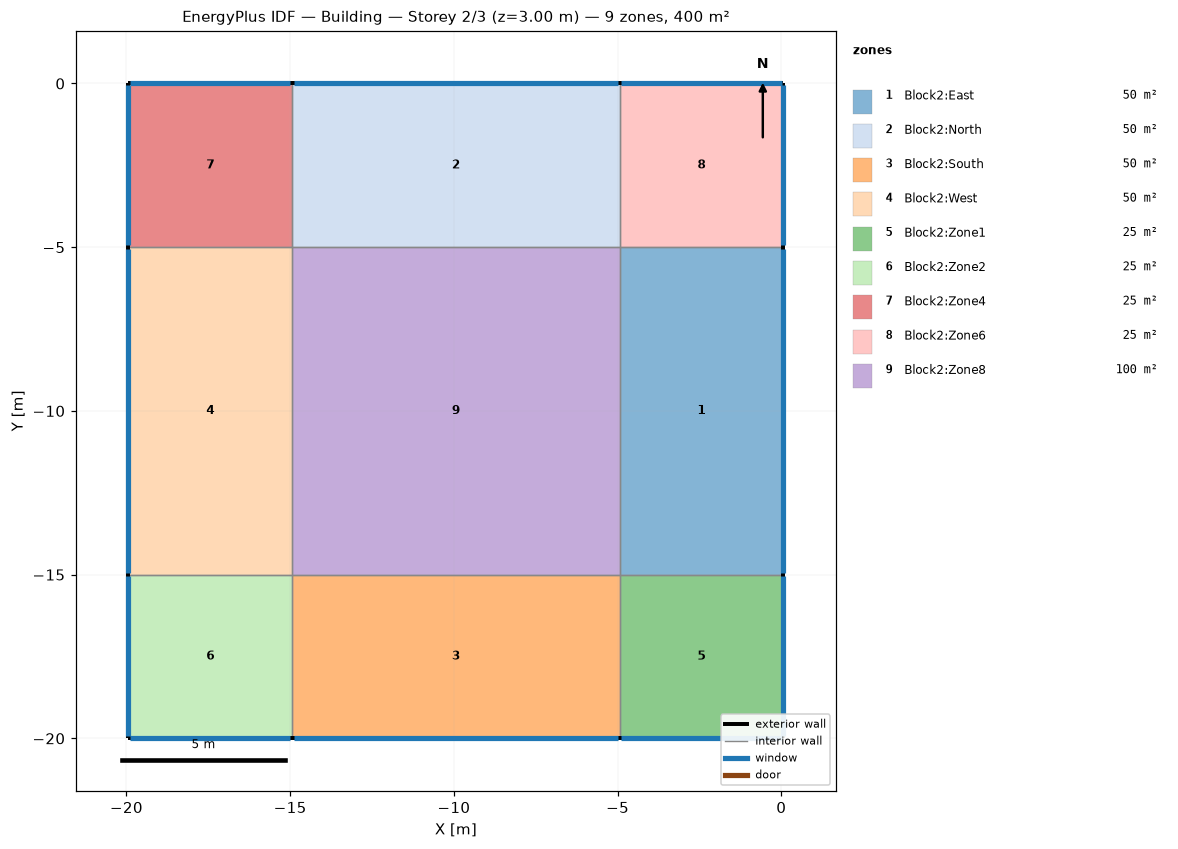
=== STOREY PLAN SPEC (per zone: floor XY polygon, exterior-wall plan segments, windows/doors) ===
zone 1: Block2:East  (50.0 m²)
  floor: (0.06, -15.00) (-4.94, -15.00) (-4.94, -5.00) (0.06, -5.00)
  exterior wall: (0.06, -15.00) – (0.06, -5.00)  [10.0 m]
    window: (0.06, -14.94) – (0.06, -5.05)  [15.0 m²]
  interior walls: 3
zone 2: Block2:North  (50.0 m²)
  floor: (-4.94, -5.00) (-14.94, -5.00) (-14.94, 0.00) (-4.94, 0.00)
  exterior wall: (-4.94, 0.00) – (-14.94, 0.00)  [10.0 m]
    window: (-4.99, 0.00) – (-14.88, 0.00)  [15.0 m²]
  interior walls: 3
zone 3: Block2:South  (50.0 m²)
  floor: (-4.94, -20.00) (-14.94, -20.00) (-14.94, -15.00) (-4.94, -15.00)
  exterior wall: (-14.94, -20.00) – (-4.94, -20.00)  [10.0 m]
    window: (-14.88, -20.00) – (-4.99, -20.00)  [15.0 m²]
  interior walls: 3
zone 4: Block2:West  (50.0 m²)
  floor: (-14.94, -15.00) (-19.94, -15.00) (-19.94, -5.00) (-14.94, -5.00)
  exterior wall: (-19.94, -5.00) – (-19.94, -15.00)  [10.0 m]
    window: (-19.94, -5.05) – (-19.94, -14.94)  [15.0 m²]
  interior walls: 3
zone 5: Block2:Zone1  (25.0 m²)
  floor: (0.06, -20.00) (-4.94, -20.00) (-4.94, -15.00) (0.06, -15.00)
  exterior wall: (0.06, -20.00) – (0.06, -15.00)  [5.0 m]
    window: (0.06, -19.94) – (0.06, -15.05)  [7.5 m²]
  exterior wall: (-4.94, -20.00) – (0.06, -20.00)  [5.0 m]
    window: (-4.88, -20.00) – (0.01, -20.00)  [7.5 m²]
  interior walls: 2
zone 6: Block2:Zone2  (25.0 m²)
  floor: (-14.94, -20.00) (-19.94, -20.00) (-19.94, -15.00) (-14.94, -15.00)
  exterior wall: (-19.94, -15.00) – (-19.94, -20.00)  [5.0 m]
    window: (-19.94, -15.05) – (-19.94, -19.94)  [7.5 m²]
  exterior wall: (-19.94, -20.00) – (-14.94, -20.00)  [5.0 m]
    window: (-19.88, -20.00) – (-14.99, -20.00)  [7.5 m²]
  interior walls: 2
zone 7: Block2:Zone4  (25.0 m²)
  floor: (-14.94, -5.00) (-19.94, -5.00) (-19.94, 0.00) (-14.94, 0.00)
  exterior wall: (-14.94, 0.00) – (-19.94, 0.00)  [5.0 m]
    window: (-14.99, 0.00) – (-19.88, 0.00)  [7.5 m²]
  exterior wall: (-19.94, 0.00) – (-19.94, -5.00)  [5.0 m]
    window: (-19.94, -0.05) – (-19.94, -4.94)  [7.5 m²]
  interior walls: 2
zone 8: Block2:Zone6  (25.0 m²)
  floor: (0.06, -5.00) (-4.94, -5.00) (-4.94, 0.00) (0.06, 0.00)
  exterior wall: (0.06, -5.00) – (0.06, 0.00)  [5.0 m]
    window: (0.06, -4.94) – (0.06, -0.05)  [7.5 m²]
  exterior wall: (0.06, 0.00) – (-4.94, 0.00)  [5.0 m]
    window: (0.01, 0.00) – (-4.88, 0.00)  [7.5 m²]
  interior walls: 2
zone 9: Block2:Zone8  (100.0 m²)
  floor: (-4.94, -15.00) (-14.94, -15.00) (-14.94, -5.00) (-4.94, -5.00)
  interior walls: 4

=== DERIVED (storey summary) ===
Building: Building
Storey: 2 of 3  (floor level z = 3.00 m)
Storey gross floor area: 400.0 m²
Zones on this storey: 9
  - Block2:East: floor 50.0 m²; exterior wall 10.0 m (30.0 m²); 1 window(s) 15.0 m²; WWR 50.0%
  - Block2:North: floor 50.0 m²; exterior wall 10.0 m (30.0 m²); 1 window(s) 15.0 m²; WWR 50.0%
  - Block2:South: floor 50.0 m²; exterior wall 10.0 m (30.0 m²); 1 window(s) 15.0 m²; WWR 50.0%
  - Block2:West: floor 50.0 m²; exterior wall 10.0 m (30.0 m²); 1 window(s) 15.0 m²; WWR 50.0%
  - Block2:Zone1: floor 25.0 m²; exterior wall 10.0 m (30.0 m²); 2 window(s) 15.0 m²; WWR 50.0%
  - Block2:Zone2: floor 25.0 m²; exterior wall 10.0 m (30.0 m²); 2 window(s) 15.0 m²; WWR 50.0%
  - Block2:Zone4: floor 25.0 m²; exterior wall 10.0 m (30.0 m²); 2 window(s) 15.0 m²; WWR 50.0%
  - Block2:Zone6: floor 25.0 m²; exterior wall 10.0 m (30.0 m²); 2 window(s) 15.0 m²; WWR 50.0%
  - Block2:Zone8: floor 100.0 m²
Zone adjacency (shared interzone walls):
  - Block2:East ↔ Block2:Zone1
  - Block2:East ↔ Block2:Zone6
  - Block2:East ↔ Block2:Zone8
  - Block2:North ↔ Block2:Zone4
  - Block2:North ↔ Block2:Zone6
  - Block2:North ↔ Block2:Zone8
  - Block2:South ↔ Block2:Zone1
  - Block2:South ↔ Block2:Zone2
  - Block2:South ↔ Block2:Zone8
  - Block2:West ↔ Block2:Zone2
  - Block2:West ↔ Block2:Zone4
  - Block2:West ↔ Block2:Zone8